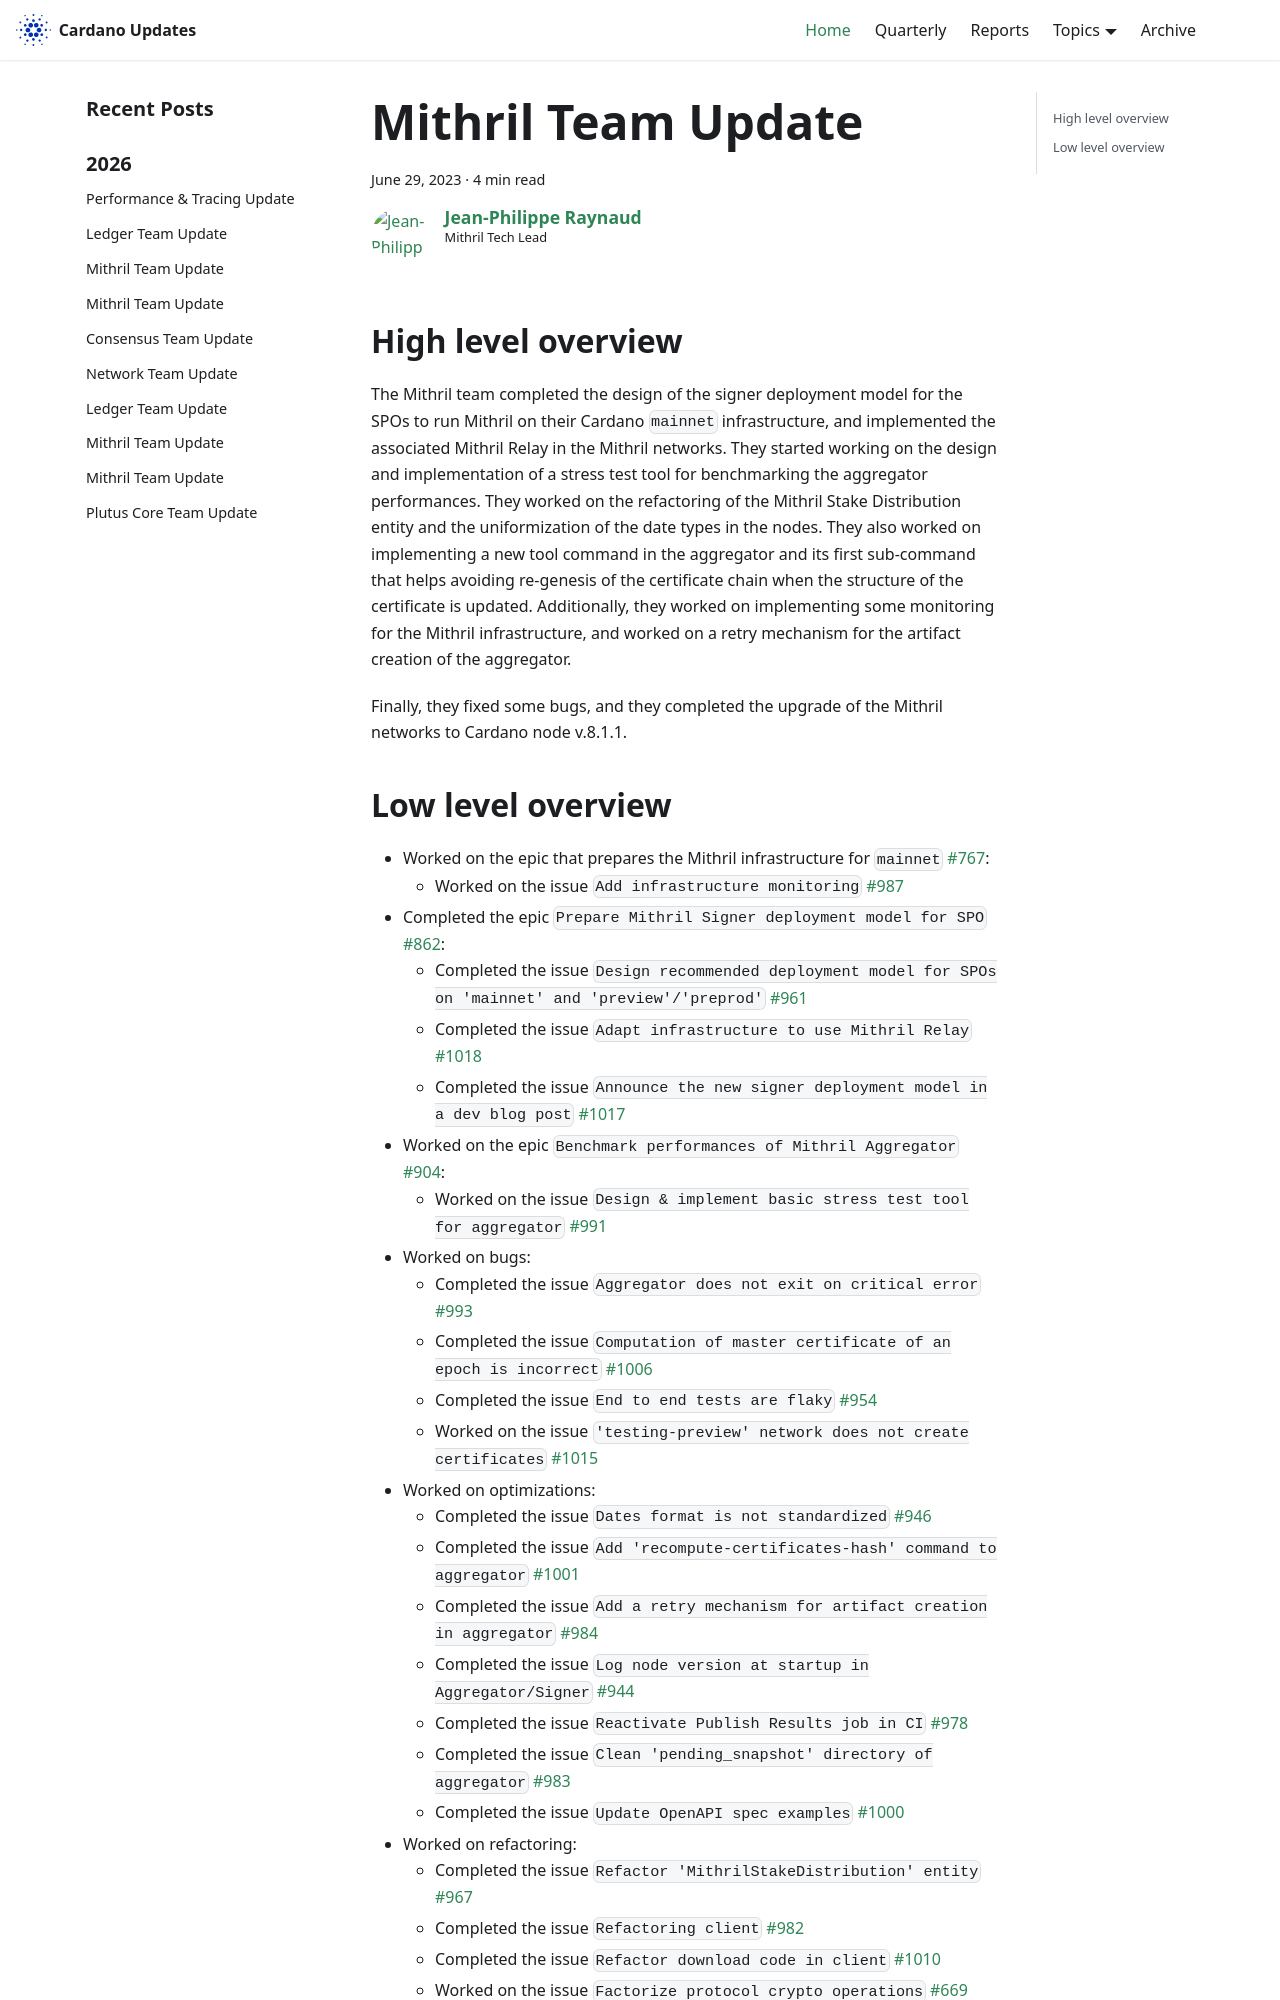

repository: IntersectMBO/cardano-updates · page: 2023-06-29-mithril/index.html · generator: docusaurus

---
title: Mithril Team Update
slug: 2023-06-29-mithril
authors: jpraynaud
tags: [mithril]
hide_table_of_contents: false
---

## High level overview
The Mithril team completed the design of the signer deployment model for the SPOs to run Mithril on their Cardano `mainnet` infrastructure, and implemented the associated Mithril Relay in the Mithril networks. They started working on the design and implementation of a stress test tool for benchmarking the aggregator performances. They worked on the refactoring of the Mithril Stake Distribution entity and the uniformization of the date types in the nodes. They also worked on implementing a new tool command in the aggregator and its first sub-command that helps avoiding re-genesis of the certificate chain when the structure of the certificate is updated. Additionally, they worked on implementing some monitoring for the Mithril infrastructure, and worked on a retry mechanism for the artifact creation of the aggregator.

Finally, they fixed some bugs, and they completed the upgrade of the Mithril networks to Cardano node v.8.1.1.
